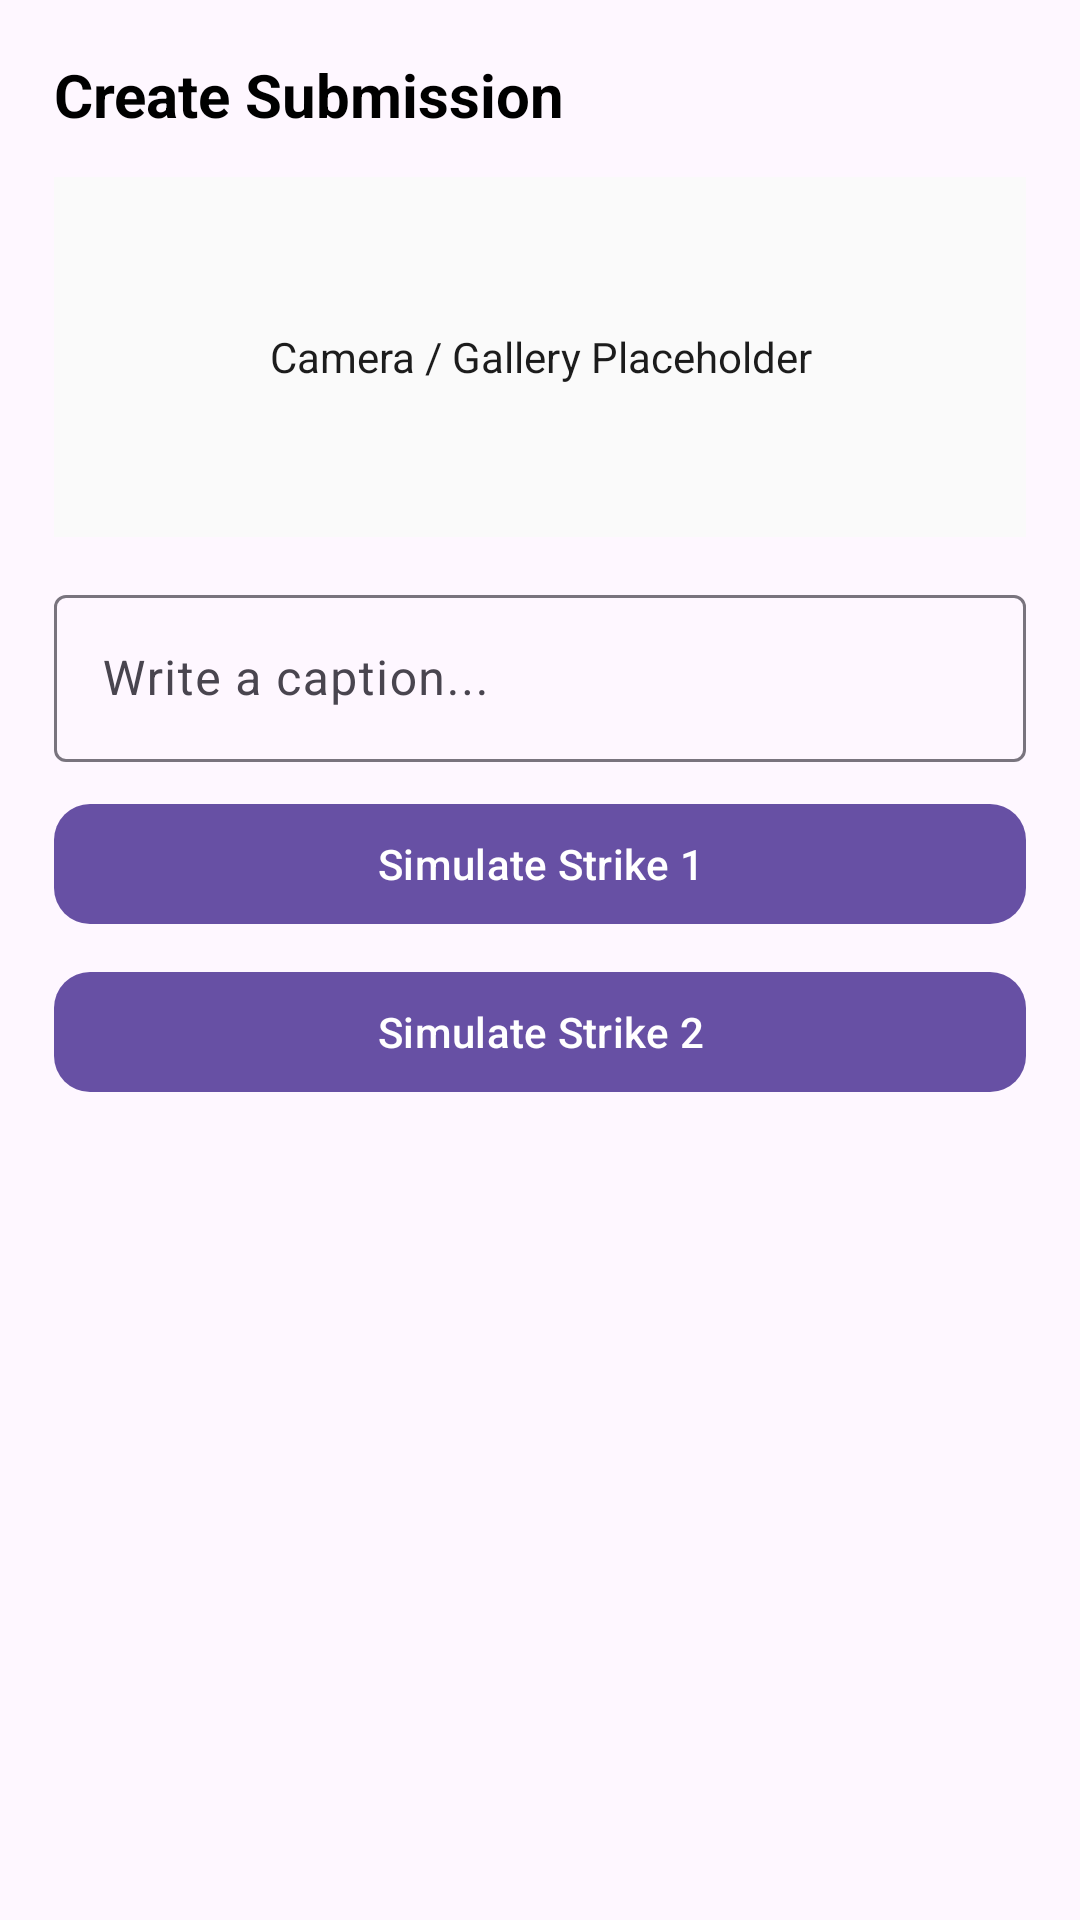

This screen was rendered from an Android layout file. Write that file and the resources it references.
<!-- AndroidManifest.xml: application theme Theme.SnapShot -->
<!-- res/layout/dialog_upload.xml -->
<?xml version="1.0" encoding="utf-8"?>
<LinearLayout xmlns:android="http://schemas.android.com/apk/res/android"
    xmlns:app="http://schemas.android.com/apk/res-auto"
    android:layout_width="match_parent"
    android:layout_height="wrap_content"
    android:orientation="vertical"
    android:padding="18dp">

    <TextView
        android:layout_width="wrap_content"
        android:layout_height="wrap_content"
        android:text="Create Submission"
        android:textColor="@android:color/black"
        android:textSize="20sp"
        android:textStyle="bold" />

    <TextView
        android:layout_width="match_parent"
        android:layout_height="120dp"
        android:layout_marginTop="14dp"
        android:background="@color/pastel_bg_lavender"
        android:gravity="center"
        android:text="Camera / Gallery Placeholder"
        android:textColor="@color/pastel_text_primary" />

    <com.google.android.material.textfield.TextInputLayout
        android:layout_width="match_parent"
        android:layout_height="wrap_content"
        android:layout_marginTop="14dp">

        <com.google.android.material.textfield.TextInputEditText
            android:id="@+id/inputCaption"
            android:layout_width="match_parent"
            android:layout_height="wrap_content"
            android:hint="Write a caption..." />
    </com.google.android.material.textfield.TextInputLayout>

    <com.google.android.material.button.MaterialButton
        android:id="@+id/btnMockStrikeOne"
        android:layout_width="match_parent"
        android:layout_height="48dp"
        android:layout_marginTop="10dp"
        android:text="Simulate Strike 1"
        app:cornerRadius="12dp" />

    <com.google.android.material.button.MaterialButton
        android:id="@+id/btnMockStrikeTwo"
        android:layout_width="match_parent"
        android:layout_height="48dp"
        android:layout_marginTop="8dp"
        android:text="Simulate Strike 2"
        app:cornerRadius="12dp" />

</LinearLayout>
<!-- resources referenced by this layout -->
<resources>
  <color name="pastel_bg_lavender">#FAFAFA</color>
  <color name="pastel_text_primary">#1C1C1C</color>
  <style name="Theme.SnapShot" parent="Base.Theme.SnapShot" />
  <style name="Base.Theme.SnapShot" parent="Theme.Material3.DayNight.NoActionBar">
          
          
      </style>
</resources>
